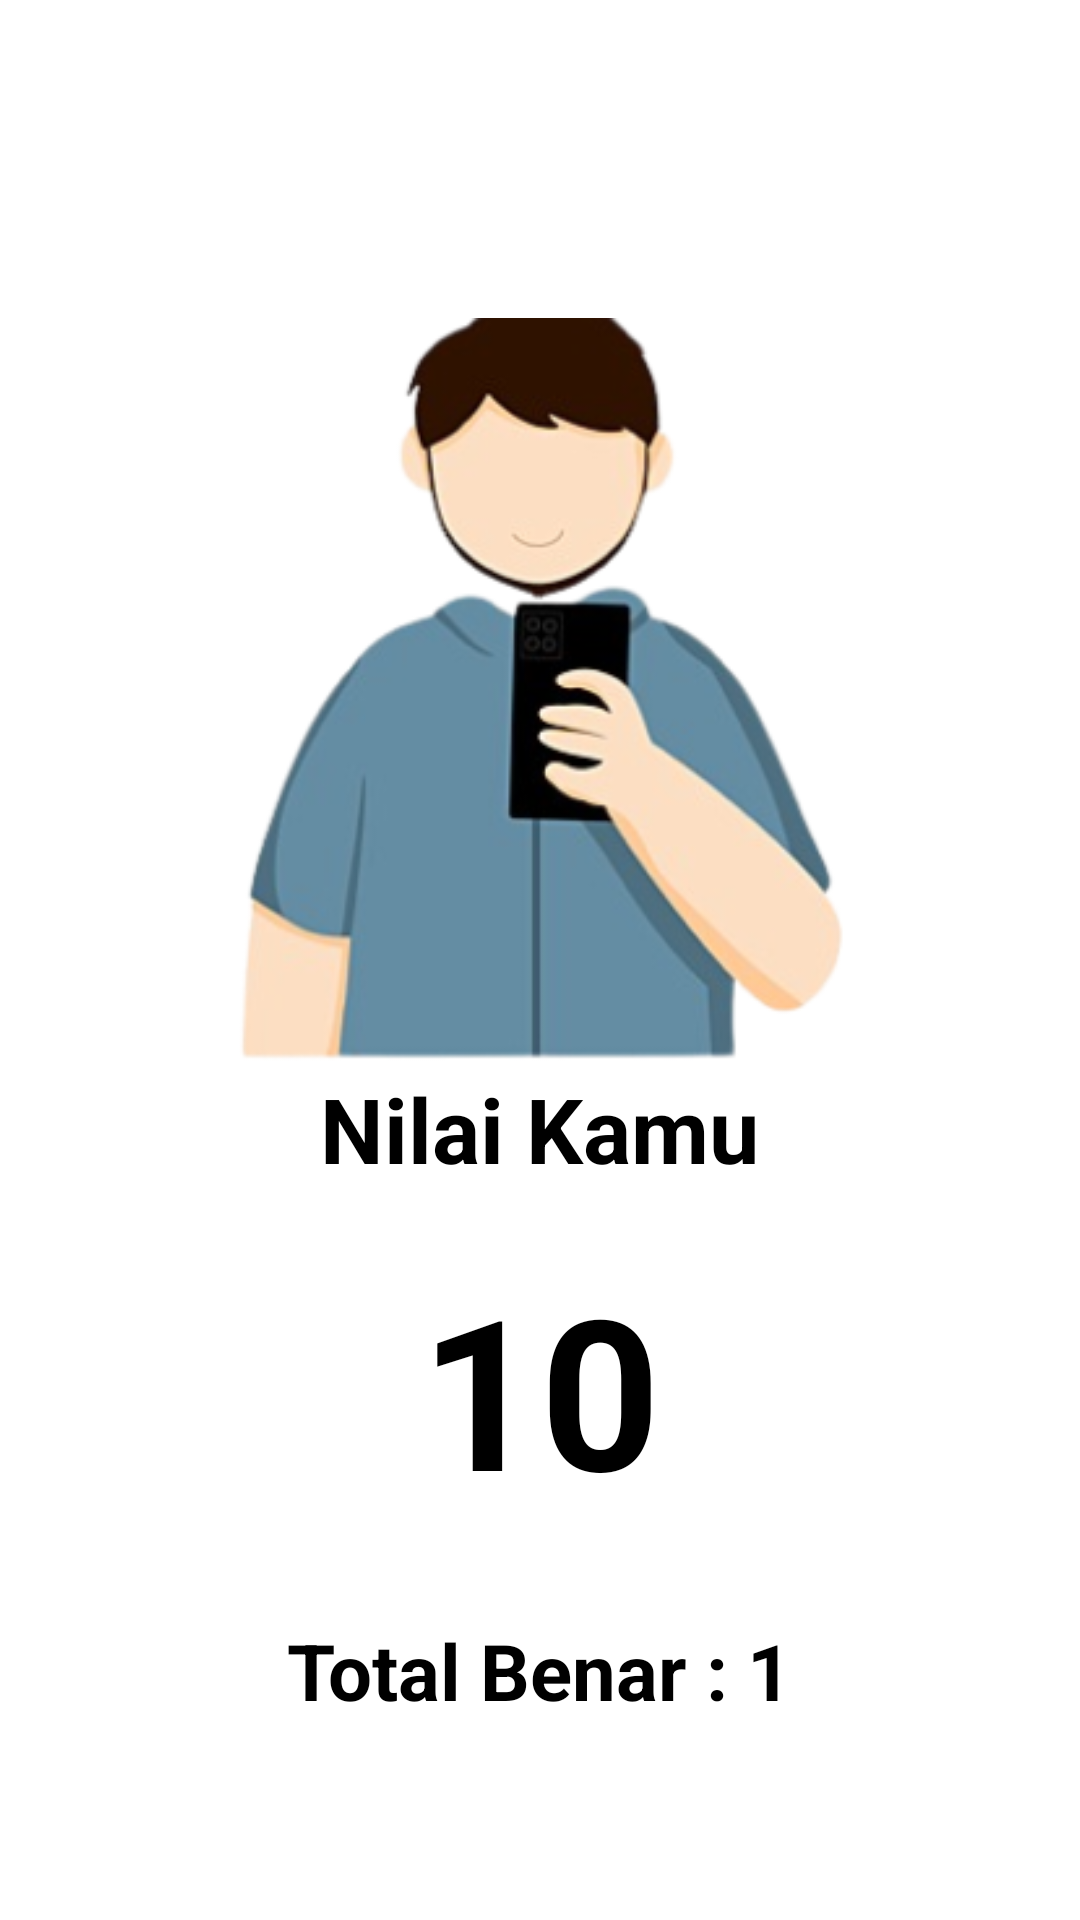

Layout XML and referenced resources for this Android screen:
<!-- AndroidManifest.xml: application theme Theme.Projek -->
<!-- res/layout/activity_hasil_quiz.xml -->
<?xml version="1.0" encoding="utf-8"?>
<RelativeLayout xmlns:android="http://schemas.android.com/apk/res/android"
    android:layout_width="match_parent"
    android:layout_height="match_parent">

    <LinearLayout
        android:padding="10dp"
        android:gravity="center"
        android:layout_width="match_parent"
        android:layout_height="wrap_content"
        android:orientation="vertical">

        <ImageView
            android:layout_width="wrap_content"
            android:layout_height="250dp"
            android:layout_marginTop="100dp"
            android:src="@drawable/img" />

        <TextView
            android:layout_width="wrap_content"
            android:layout_height="wrap_content"
            android:text="Nilai Kamu"
            android:textColor="@color/black"
            android:textStyle="bold"
            android:textSize="30dp"/>

        <TextView
            android:id="@+id/hasilSkor"
            android:layout_width="wrap_content"
            android:layout_height="wrap_content"
            android:layout_marginTop="20dp"
            android:text="10"
            android:textColor="@color/black"
            android:textStyle="bold"
            android:textSize="70dp"/>

        <TextView
            android:id="@+id/benar"
            android:layout_width="wrap_content"
            android:layout_height="wrap_content"
            android:layout_marginTop="30dp"
            android:text="Total Benar : 1"
            android:textColor="@color/black"
            android:textStyle="bold"
            android:textSize="26dp"/>

        <Button
            android:id="@+id/sekaliLagi"
            android:layout_width="wrap_content"
            android:layout_height="wrap_content"
            android:layout_marginTop="20dp"
            android:layout_marginBottom="40dp"
            android:text="Sekali Lagi"/>
    </LinearLayout>

</RelativeLayout>
<!-- resources referenced by this layout -->
<resources>
  <color name="black">#FF000000</color>
  <!-- drawable img: png bitmap (drawable, 62157 bytes) -->
  <style name="Theme.Projek" parent="Theme.MaterialComponents.DayNight.NoActionBar">
          
          <item name="colorPrimary">@color/blue</item>
          <item name="colorPrimaryVariant">@color/blue</item>
          <item name="colorOnPrimary">@color/white</item>
          
          <item name="colorSecondary">@color/blue</item>
          <item name="colorSecondaryVariant">@color/blue</item>
          <item name="colorOnSecondary">@color/black</item>
          
          <item name="android:statusBarColor" tools:targetApi="l">?attr/colorPrimaryVariant</item>
          
      </style>
  <color name="blue">#00D1FF</color>
  <color name="white">#FFFFFFFF</color>
</resources>
